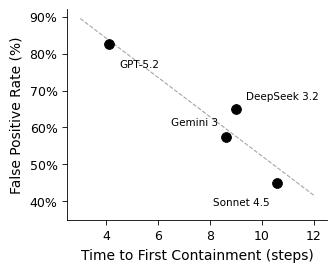

Write the Python code that produced this figure. (Note: this script raises an exception after producing the figure.)
"""Generate TTFC vs FP Rate calibration scatter plot for the paper.

ICML-grade: Computer Modern fonts, minimal chrome, data-driven annotation.
"""

import matplotlib
matplotlib.use("Agg")
import matplotlib.pyplot as plt
import matplotlib.ticker as mticker
import numpy as np
import os

# Use Computer Modern (LaTeX) fonts to match ICML paper
plt.rcParams.update({
    "font.family": "serif",
    "font.serif": ["Computer Modern Roman", "CMU Serif", "Times New Roman"],
    "mathtext.fontset": "cm",
    "axes.labelsize": 10,
    "xtick.labelsize": 9,
    "ytick.labelsize": 9,
    "legend.fontsize": 8,
    "figure.dpi": 300,
})

# v2 baseline data (40 standard-tier episodes per model)
models = {
    "GPT-5.2":      {"ttfc": 4.1,  "fp": 82.5, "egar": 37.5, "threshold": "Uncalibrated"},
    "Sonnet 4.5":   {"ttfc": 10.6, "fp": 45.0, "egar": 39.2, "threshold": "Partially Calibrated"},
    "Gemini 3":     {"ttfc": 8.6,  "fp": 57.5, "egar": 42.9, "threshold": "Partially Calibrated"},
    "DeepSeek 3.2": {"ttfc": 9.0,  "fp": 65.0, "egar": 54.2, "threshold": "Partially Calibrated"},
}

names = list(models.keys())
ttfc = np.array([models[n]["ttfc"] for n in names])
fp = np.array([models[n]["fp"] for n in names])
egar = np.array([models[n]["egar"] for n in names])

# Single-column ICML figure: 3.25in wide
fig, ax = plt.subplots(figsize=(3.25, 2.6))

# Uniform marker style -- no color encoding (cleaner for single-column)
marker_size = 50
ax.scatter(ttfc, fp, s=marker_size, c="black", edgecolors="black",
           linewidths=0.6, zorder=5)

# Labels with manual offsets for no overlap
label_config = {
    "GPT-5.2":      {"dx": 0.4,  "dy": -4.0, "ha": "left",  "va": "top"},
    "Sonnet 4.5":   {"dx": -0.3, "dy": -4.0, "ha": "right", "va": "top"},
    "Gemini 3":     {"dx": -0.3, "dy": 2.5,  "ha": "right", "va": "bottom"},
    "DeepSeek 3.2": {"dx": 0.4,  "dy": 2.0,  "ha": "left",  "va": "bottom"},
}

for name, d in models.items():
    cfg = label_config[name]
    ax.annotate(
        name,
        (d["ttfc"], d["fp"]),
        xytext=(d["ttfc"] + cfg["dx"], d["fp"] + cfg["dy"]),
        fontsize=7.5,
        ha=cfg["ha"],
        va=cfg["va"],
    )

# Linear trend line
z = np.polyfit(ttfc, fp, 1)
p = np.poly1d(z)
x_line = np.linspace(3.0, 12.0, 100)
ax.plot(x_line, p(x_line), color="gray", linewidth=0.8, linestyle="--",
        zorder=2, alpha=0.7)

# Axes
ax.set_xlabel("Time to First Containment (steps)")
ax.set_ylabel("False Positive Rate (%)")
ax.set_xlim(2.5, 12.5)
ax.set_ylim(35, 92)
ax.yaxis.set_major_formatter(mticker.FormatStrFormatter("%d%%"))

# Minimal chrome
ax.spines["top"].set_visible(False)
ax.spines["right"].set_visible(False)
ax.spines["left"].set_linewidth(0.6)
ax.spines["bottom"].set_linewidth(0.6)
ax.tick_params(width=0.6)

plt.tight_layout(pad=0.3)

# Save
out_dir = os.path.join(os.path.dirname(__file__), "..", "paper", "figures")
out_path = os.path.join(out_dir, "calibration-tradeoff.png")
fig.savefig(out_path, dpi=300, bbox_inches="tight")
print(f"Saved: {out_path}")

out_pdf = os.path.join(out_dir, "calibration-tradeoff.pdf")
fig.savefig(out_pdf, bbox_inches="tight")
print(f"Saved: {out_pdf}")

plt.close()
